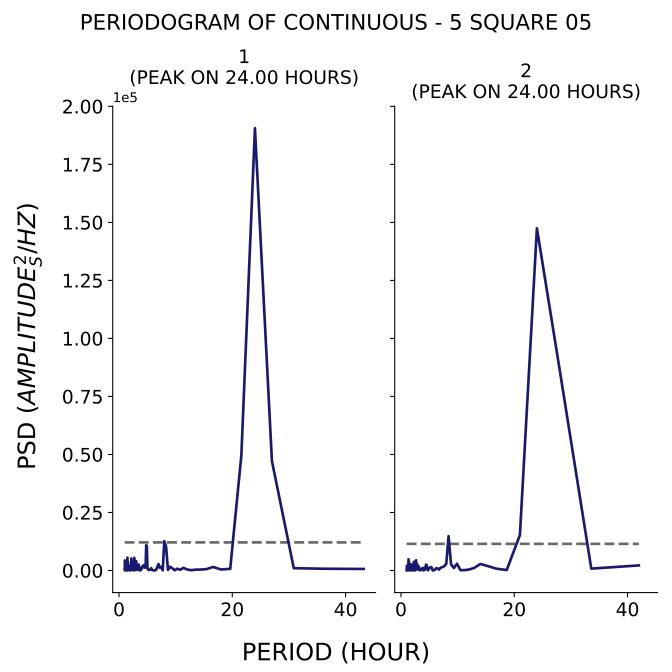

The table this chart was drawn from, first rows:
test, period, psd
1, 43.2, 655.8
1, 36.0, 749.2
1, 30.86, 987.1
1, 27.0, 47134
1, 24.0, 190585
1, 21.6, 49520
1, 19.64, 713.6
1, 18.0, 423.9
1, 16.62, 1511
1, 15.43, 571.7
1, 14.4, 401
1, 13.5, 348.8
1, 12.71, 119.4
1, 12.0, 451.5
1, 11.37, 1120
1, 10.8, 293.2
1, 10.29, 774.5
1, 9.818, 85.29
1, 9.391, 1012
1, 9.0, 1605
1, 8.64, 219.2
1, 8.308, 10344
1, 8.0, 12624
1, 7.714, 82.46
1, 7.448, 1563
1, 7.2, 1146
1, 6.968, 2782
1, 6.75, 1413
1, 6.545, 215.3
1, 6.353, 52.93
1, 6.171, 78.87
1, 6.0, 49.25
1, 5.838, 229.3
1, 5.684, 1015
1, 5.538, 381.1
1, 5.4, 321
1, 5.268, 172.3
1, 5.143, 404.1
1, 5.023, 820.7
1, 4.909, 10619
1, 4.8, 10890
1, 4.696, 1325
1, 4.596, 1413
1, 4.5, 1212
1, 4.408, 2324
1, 4.32, 1751
1, 4.235, 2064
1, 4.154, 1714
1, 4.075, 1443
1, 4.0, 690.3
1, 3.927, 876
1, 3.857, 302.3
1, 3.789, 10.18
1, 3.724, 23.4
1, 3.661, 303.6
1, 3.6, 1438
1, 3.541, 842.3
1, 3.484, 2577
1, 3.429, 1357
1, 3.375, 178.8
... 317 more rows
